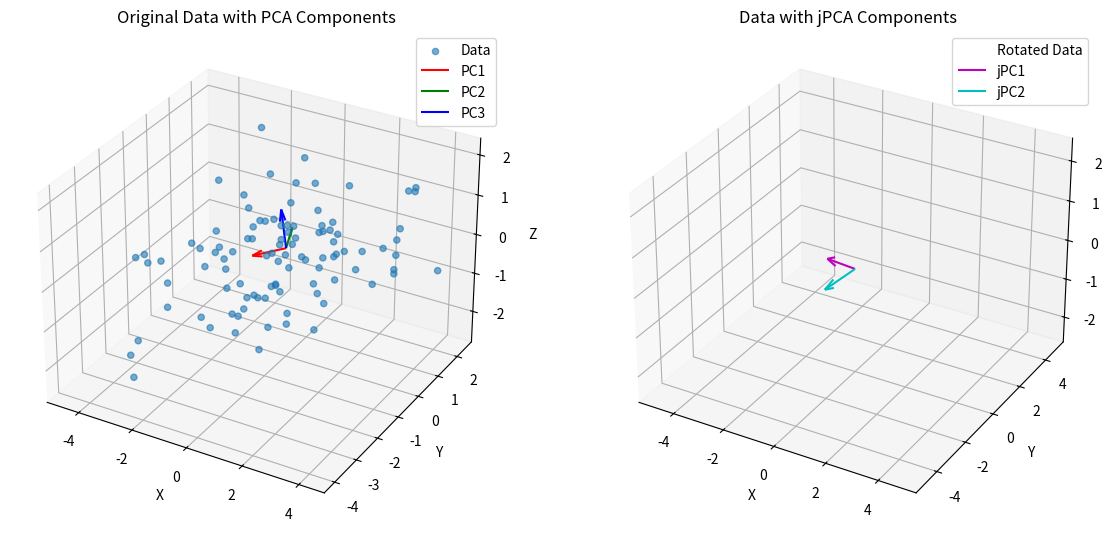

Python code for this plot:
import numpy as np
import matplotlib.pyplot as plt
from mpl_toolkits.mplot3d import Axes3D

# Generate example data for a 3D space
np.random.seed(0)
num_points = 100
data = np.random.multivariate_normal([0, 0, 0], [[3, 1, 0.5], [1, 2, 0.3], [0.5, 0.3, 1]], num_points)

# Perform PCA on the data
mean_centered_data = data - np.mean(data, axis=0)
cov_matrix = np.cov(mean_centered_data, rowvar=False)
eigenvalues, eigenvectors = np.linalg.eigh(cov_matrix)

# Order eigenvectors by eigenvalues (largest first)
order = np.argsort(eigenvalues)[::-1]
eigenvectors = eigenvectors[:, order]

# Simulate rotational dynamics (simplified for visualization)
time = np.linspace(0, 10, num_points)
rotation_matrix = np.array([[np.cos(time), -np.sin(time), np.zeros_like(time)],
                            [np.sin(time), np.cos(time), np.zeros_like(time)],
                            [np.zeros_like(time), np.zeros_like(time), np.ones_like(time)]]).T
rotated_data = np.einsum('ijk,kl->ijl', rotation_matrix, mean_centered_data.T).T

# Perform jPCA (simplified for illustration)
# Assume jPCA captures rotations in the plane of the first two principal components
jPC1 = eigenvectors[:, 0] + eigenvectors[:, 1]
jPC2 = eigenvectors[:, 0] - eigenvectors[:, 1]

# Plot the original data and the principal components
fig = plt.figure(figsize=(14, 7))

# 3D plot of the original data
ax = fig.add_subplot(121, projection='3d')
ax.scatter(data[:, 0], data[:, 1], data[:, 2], alpha=0.6, label='Data')
ax.quiver(0, 0, 0, eigenvectors[0, 0], eigenvectors[1, 0], eigenvectors[2, 0], color='r', label='PC1')
ax.quiver(0, 0, 0, eigenvectors[0, 1], eigenvectors[1, 1], eigenvectors[2, 1], color='g', label='PC2')
ax.quiver(0, 0, 0, eigenvectors[0, 2], eigenvectors[1, 2], eigenvectors[2, 2], color='b', label='PC3')
ax.set_title('Original Data with PCA Components')
ax.set_xlabel('X')
ax.set_ylabel('Y')
ax.set_zlabel('Z')
ax.legend()

# 3D plot of the rotational dynamics (jPCA)
ax = fig.add_subplot(122, projection='3d')
ax.scatter(rotated_data[:, 0], rotated_data[:, 1], rotated_data[:, 2], alpha=0, label='Rotated Data')
ax.quiver(0, 0, 0, jPC1[0], jPC1[1], jPC1[2], color='m', label='jPC1')
ax.quiver(0, 0, 0, jPC2[0], jPC2[1], jPC2[2], color='c', label='jPC2')
ax.set_title('Data with jPCA Components')
ax.set_xlabel('X')
ax.set_ylabel('Y')
ax.set_zlabel('Z')
ax.legend()

plt.show()



